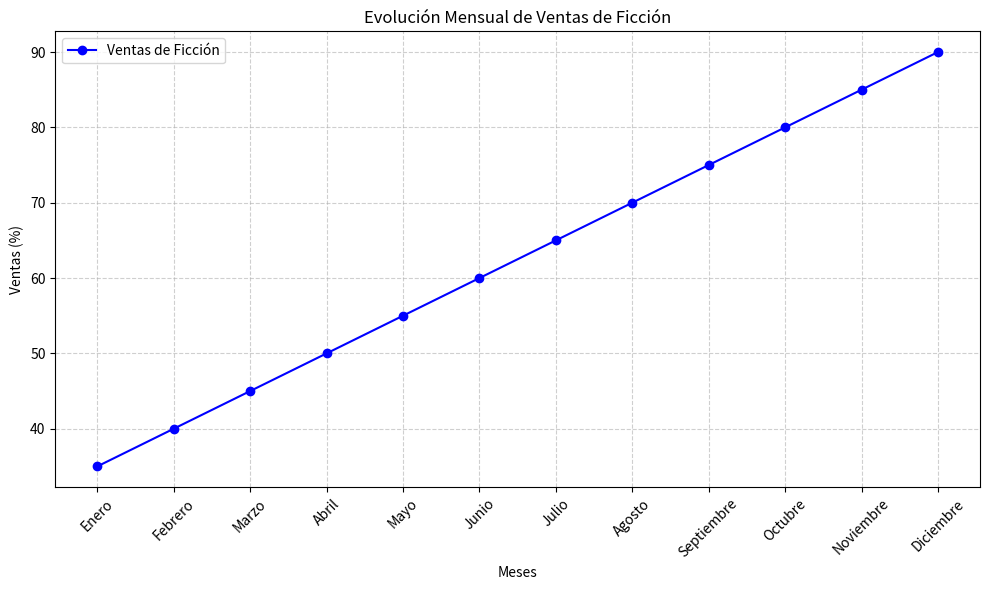

This figure's Python source:
import matplotlib.pyplot as plt

# Datos para el gráfico de líneas
meses = ['Enero', 'Febrero', 'Marzo', 'Abril', 'Mayo', 'Junio', 'Julio', 'Agosto', 'Septiembre', 'Octubre', 'Noviembre', 'Diciembre']
ventas_ficcion = [35, 40, 45, 50, 55, 60, 65, 70, 75, 80, 85, 90]  # Ejemplo de datos de evolución mensual

# Crear el gráfico de líneas
plt.figure(figsize=(10, 6))
plt.plot(meses, ventas_ficcion, marker='o', linestyle='-', color='blue', label='Ventas de Ficción')
plt.title('Evolución Mensual de Ventas de Ficción')
plt.xlabel('Meses')
plt.ylabel('Ventas (%)')
plt.xticks(rotation=45)  # Rotar etiquetas de los meses para mejor legibilidad
plt.grid(True, linestyle='--', alpha=0.6)
plt.legend()
plt.tight_layout()
plt.show()
